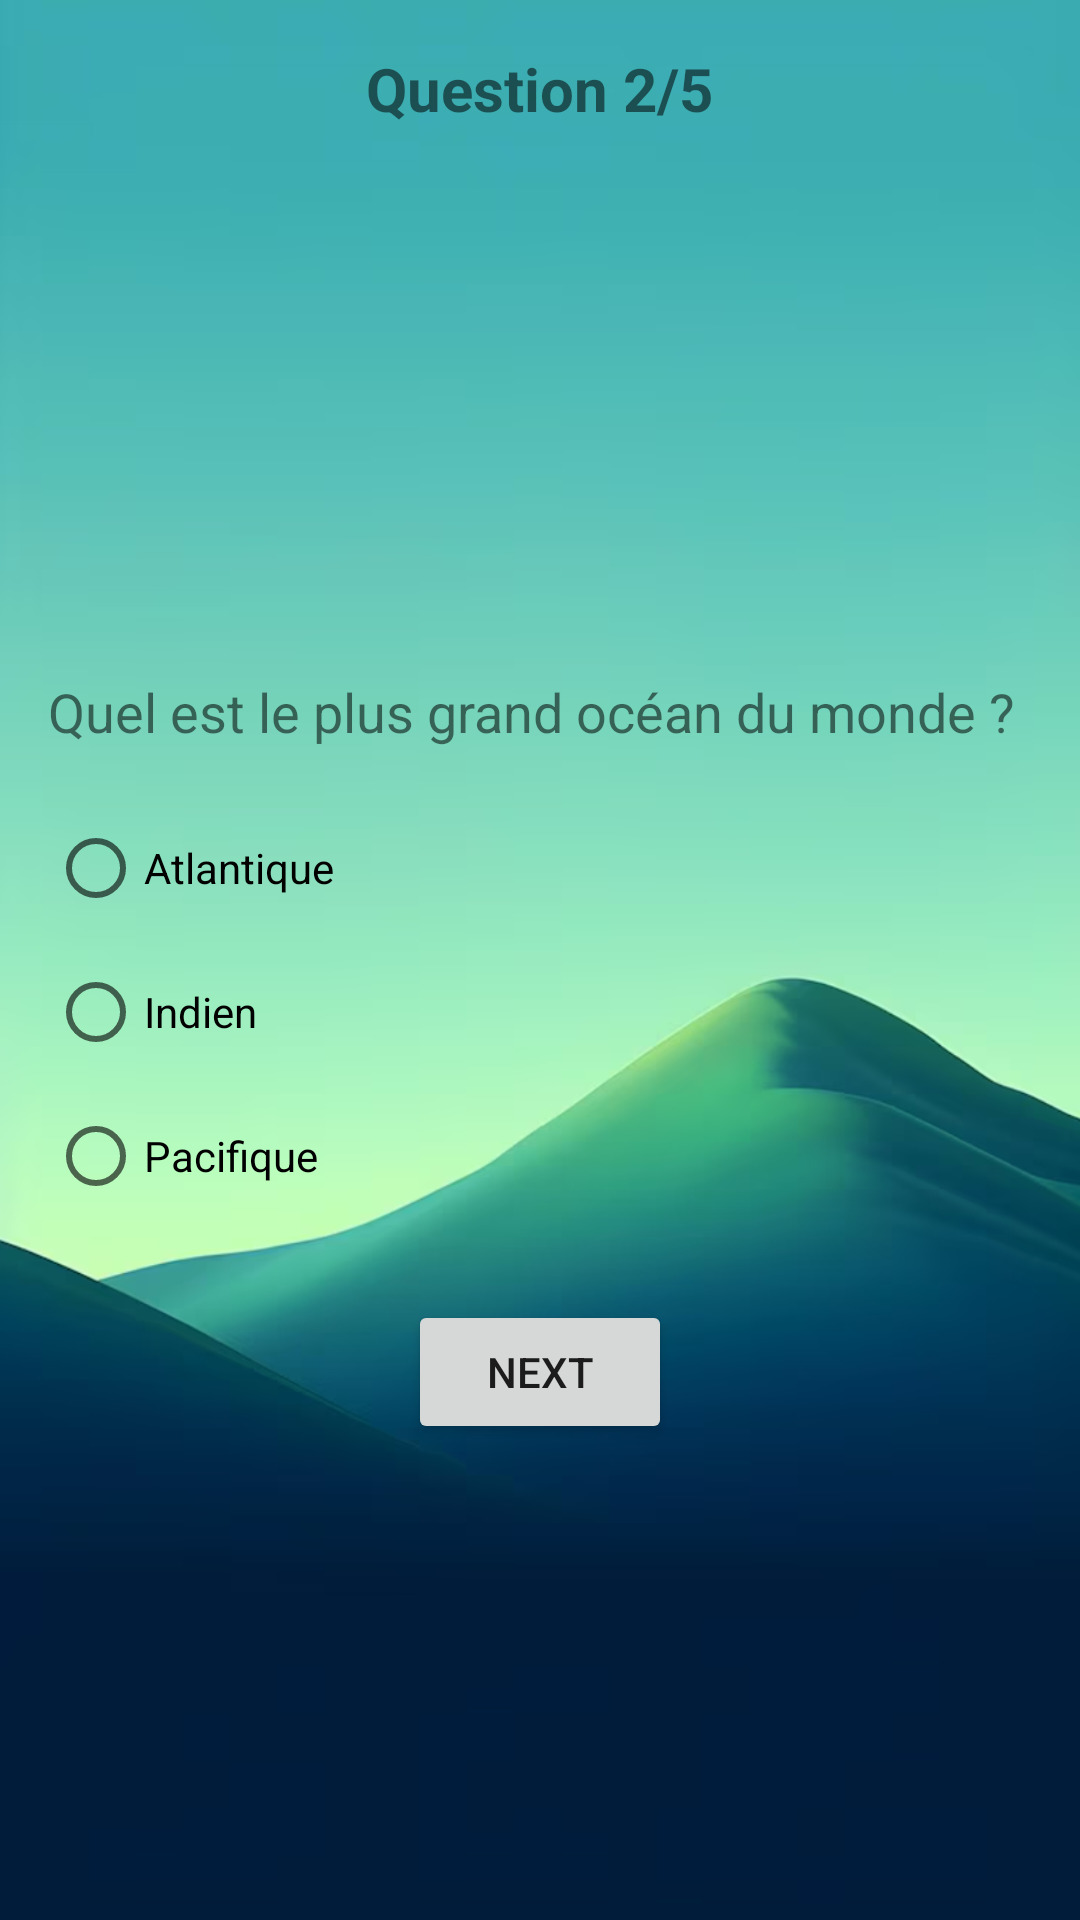

Android layout source for this screen:
<!-- AndroidManifest.xml: application theme Theme.Mystyle -->
<!-- res/layout/activity_quiz2.xml -->
<?xml version="1.0" encoding="utf-8"?>
<ScrollView xmlns:android="http://schemas.android.com/apk/res/android"
    android:layout_width="match_parent"
    android:layout_height="match_parent"
    android:padding="16dp"
    android:background="@drawable/back">

    <LinearLayout
        android:layout_width="match_parent"
        android:layout_height="wrap_content"
        android:orientation="vertical"
        android:gravity="center_horizontal">

        
        <TextView
            android:id="@+id/textViewTitle2"
            android:layout_width="wrap_content"
            android:layout_height="wrap_content"
            android:text="Question 2/5"
            android:textSize="20sp"
            android:textStyle="bold"
            android:layout_marginBottom="16dp" />

        
        <ImageView
            android:id="@+id/imageViewQuestion2"
            android:layout_width="250dp"
            android:layout_height="150dp"
            android:scaleType="centerCrop"
            android:layout_marginBottom="16dp" />

        
        <TextView
            android:id="@+id/textViewQuestion2"
            android:layout_width="match_parent"
            android:layout_height="wrap_content"
            android:text="Quel est le plus grand océan du monde ?"
            android:textSize="18sp"
            android:layout_marginBottom="16dp" />

        
        <RadioGroup
            android:id="@+id/radioGroupOptions2"
            android:layout_width="match_parent"
            android:layout_height="wrap_content">

            <RadioButton
                android:id="@+id/radioButton12"
                android:layout_width="wrap_content"
                android:layout_height="wrap_content"
                android:text="Atlantique" />

            <RadioButton
                android:id="@+id/radioButton22"
                android:layout_width="wrap_content"
                android:layout_height="wrap_content"
                android:text="Indien" />

            <RadioButton
                android:id="@+id/radioButton32"
                android:layout_width="wrap_content"
                android:layout_height="wrap_content"
                android:text="Pacifique" />
        </RadioGroup>

        
        <Button
            android:id="@+id/buttonValidate2"
            android:layout_width="wrap_content"
            android:layout_height="wrap_content"
            android:text="Next"
            android:layout_marginTop="24dp" />
    </LinearLayout>
</ScrollView>
<!-- resources referenced by this layout -->
<resources>
  <!-- drawable back: png bitmap (drawable, 255193 bytes) -->
  <style name="Theme.Mystyle" parent="Theme.MaterialComponents.DayNight.DarkActionBar">
          <item name="colorPrimary">@color/colorPrimary</item>
          <item name="colorPrimaryVariant">@color/colorPrimary1</item>
          <item name="colorOnPrimary">@color/ColorPrimaryDark</item>
          <item name="colorSecondary">@color/colorPrimary2</item>
      </style>
  <color name="colorPrimary">#4289C3</color>
  <color name="colorPrimary1">#FFFFFF</color>
  <color name="ColorPrimaryDark">#6200EE</color>
  <color name="colorPrimary2">#3700B3</color>
</resources>
